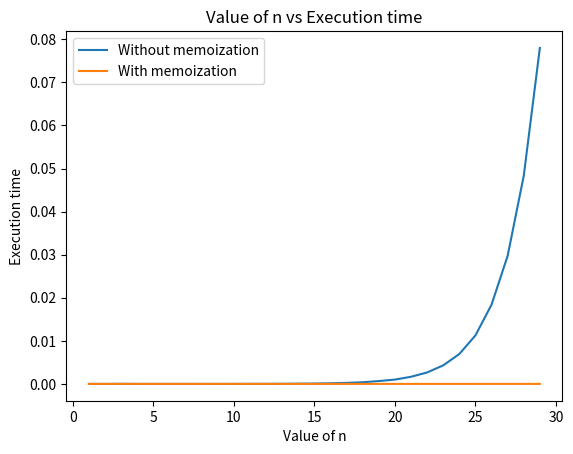

The matplotlib source for this figure: (Note: this script raises an exception after producing the figure.)
import numpy
import time
import matplotlib.pyplot as plt
X=[]
yFib=[]
yFibMemo=[]
def fib(n):
	if n==0 or n==1:
		return n
	return fib(n-1)+fib(n-2)
def fibMemo(n):
	if n==0 or n==1:
		return n
	if memo[n]!=-1:
		return memo[n]
	memo[n]=fibMemo(n-1)+fibMemo(n-2)
	return memo[n]

for i in range(1,30):
	print('Calculating for: ' + str(i))
	memo=[-1]*50
	start=time.time()
	x=fib(i)
	end=time.time()
	yFib.append(end-start)
	start=time.time()
	x=fibMemo(i)
	end=time.time()
	yFibMemo.append(end-start)
	X.append(i)
plt.plot(X,yFib,label='Without memoization')
plt.plot(X,yFibMemo,label='With memoization')
plt.ylabel('Execution time')
plt.xlabel('Value of n')
plt.title('Value of n vs Execution time')
plt.legend(loc='best')
plt.savefig('/home/<user>/Downloads/www.adityakeshri.ml/beckham/images/comp1.png')
plt.show()